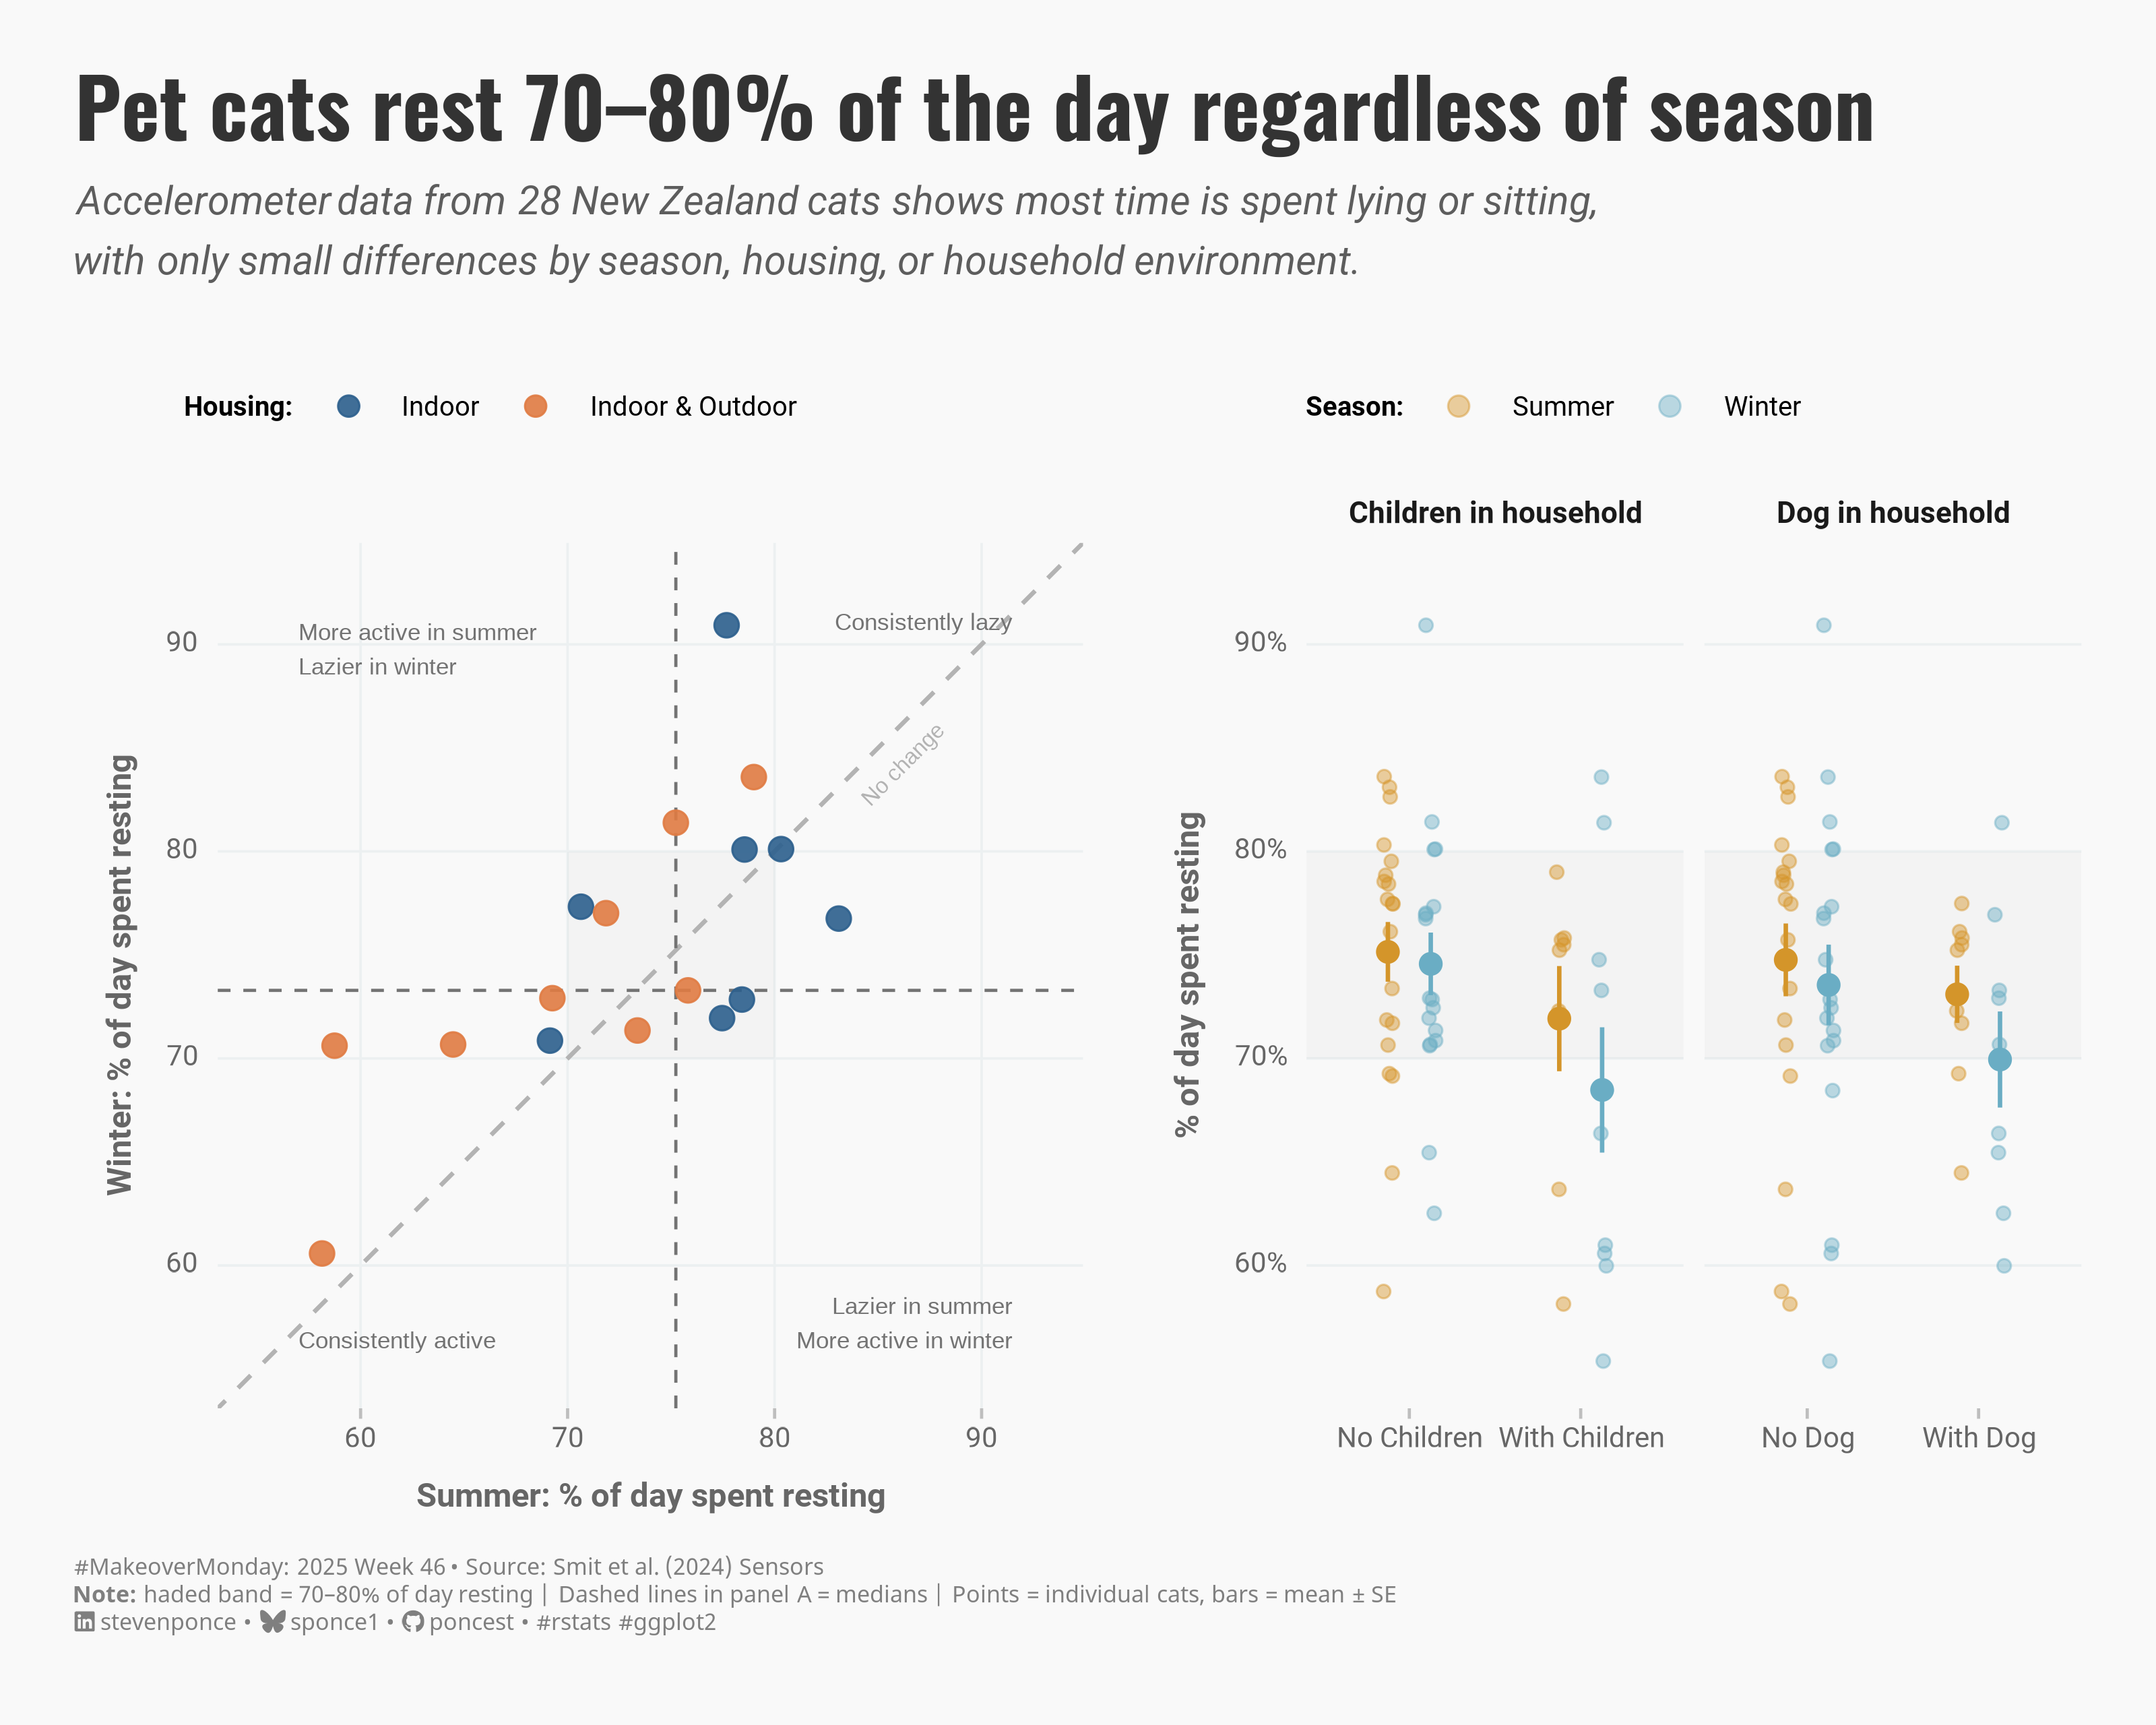

Write the R code that produced this figure.
## Challenge: #MakeoverMonday 2025 week 47
## Data:      Do cats really loaf all day?
## Author:    Steven Ponce
## Date:      2025-12-02

## Article
# https://lazy-cats.netlify.app/

## Data
# https://data.world/makeovermonday/2025-week-47-lazy-cats
# https://figshare.com/articles/dataset/How_lazy_are_pet_cats_really_Using_machine_learning_and_accelerometry_to_get_a_glimpse_into_the_behaviour_of_privately_owned_cats_in_different_households/24848292?file=43720347


## Citations
# Smit, M., Corner-Thomas, R. A., Draganova, I., Andrews, C. J., & Thomas, D. G. (2024). 
# How Lazy Are Pet Cats Really? Using Machine Learning and Accelerometry to Get a Glimpse into the Behaviour of 
# Privately Owned Cats in Different Households. Sensors, 24(8), 2623. https://doi.org/10.3390/s24082623
#
# Smit, Michelle (2023). Weekly data cats for home trial. figshare. Dataset. https://doi.org/10.6084/m9.figshare.24848292.v2

## NOTE: This script uses custom helper functions for theming and formatting.
##       See "HELPER FUNCTIONS DOCUMENTATION" section at the end for details


## 1. LOAD PACKAGES & SETUP ----
if (!require("pacman")) install.packages("pacman")
pacman::p_load(
  tidyverse,     # Easily Install and Load the 'Tidyverse'
  janitor,       # Simple Tools for Examining and Cleaning Dirty Data
  skimr,         # Compact and Flexible Summaries of Data
  scales,        # Scale Functions for Visualization
  ggtext,        # Improved Text Rendering Support for 'ggplot2'
  showtext,      # Using Fonts More Easily in R Graphs
  glue,          # Interpreted String Literals
  patchwork      # The Composer of Plots
)

### |- figure size ----
camcorder::gg_record(
  dir    = here::here("temp_plots"),
  device = "png",
  width  = 10,
  height = 8,
  units  = "in",
  dpi    = 320
)

# Source utility functions
source(here::here("R/utils/fonts.R"))
source(here::here("R/utils/social_icons.R"))
source(here::here("R/themes/base_theme.R"))


## 2. READ IN THE DATA ----
cats_data <- read_csv("data/2025/cats_data.csv") |>
  clean_names()


## 3. EXAMINING THE DATA ----
glimpse(cats_data)
skim(cats_data) |> summary()


## 4. TIDY DATA ----
### |- clean and factor variables ----
cats_clean <- cats_data |>
  mutate(
    season = factor(season, levels = c("Summer", "Winter")),
    cat_age = factor(cat_age, levels = c("Junior", "Prime", "Mature")),
    bcs_ord = factor(bcs_ord, levels = c("Ideal", "Overweight", "Heavy", "Obese")),
    housing = factor(housing,
      levels = c("Indoor", "Indoor Outdoor"),
      labels = c("Indoor", "Indoor & Outdoor")
    ),
    area = factor(area, levels = c("Urban", "Rural")),
    cat2 = factor(cat2, levels = c("Single", "Multi")),
    children = factor(children,
      levels = c("No", "Yes"),
      labels = c("No Children", "With Children")
    ),
    dog = factor(dog,
      levels = c("No", "Yes"),
      labels = c("No Dog", "With Dog")
    )
  ) |>
  mutate(
    resting_sec = lying + sitting,
    prop_resting = prop_lying + prop_sitting,
    pct_resting = prop_resting * 100,
    pct_lying = prop_lying * 100,
    pct_sitting = prop_sitting * 100,
    pct_active = prop_active * 100,
    pct_standing = prop_standing * 100,
    pct_grooming = prop_grooming * 100,
    pct_eating = prop_eating * 100,
    pct_scratching = prop_scratching * 100,
    pct_littering = prop_littering * 100
  )

### |- wide format for seasonal comparisons ----
cats_seasonal <- cats_clean |>
  select(
    cat_id, season, pct_resting, pct_lying, pct_sitting, pct_active,
    pct_standing, pct_grooming, pct_eating,
    cat_age, cat_sex, bcs, bcs_ord, housing, area, diet, children, cat2, dog
  ) |>
  pivot_wider(
    names_from = season,
    values_from = c(
      pct_resting, pct_lying, pct_sitting, pct_active,
      pct_standing, pct_grooming, pct_eating
    ),
    names_glue = "{.value}_{season}"
  ) |>
  mutate(
    resting_diff = pct_resting_Winter - pct_resting_Summer,
    resting_avg = (pct_resting_Winter + pct_resting_Summer) / 2,
    active_diff = pct_active_Winter - pct_active_Summer
  ) |>
  # Keep only cats with complete data (n = 28)
  filter(!is.na(pct_resting_Summer) & !is.na(pct_resting_Winter))

### |- prepare environmental effects data ----
env_effects <- cats_clean |>
  select(cat_id, season, pct_resting, children, dog, housing) |>
  pivot_longer(
    cols = c(children, dog),
    names_to = "factor_type",
    values_to = "factor_level"
  ) |>
  mutate(
    factor_type = case_when(
      factor_type == "children" ~ "Children in household",
      factor_type == "dog" ~ "Dog in household"
    ),
    factor_type = factor(factor_type,
      levels = c("Children in household", "Dog in household")
    )
  )

### |- calculate means ----
env_means <- env_effects |>
  group_by(factor_type, factor_level, season) |>
  summarise(
    mean_pct = mean(pct_resting, na.rm = TRUE),
    se_pct = sd(pct_resting, na.rm = TRUE) / sqrt(n()),
    n = n(),
    .groups = "drop"
  )

### |- calculate medians ----
median_summer <- median(cats_seasonal$pct_resting_Summer, na.rm = TRUE)
median_winter <- median(cats_seasonal$pct_resting_Winter, na.rm = TRUE)

# "Lazy band" (most cats spend 70–80% of the day resting)
lazy_low  <- 70
lazy_high <- 80

# data frame for lazy band per facet
lazy_band_df <- tibble(
  factor_type = factor(
    levels(env_effects$factor_type),
    levels = levels(env_effects$factor_type)
  ),
  xmin = -Inf, xmax = Inf,
  ymin = lazy_low, ymax = lazy_high
)


# 5. VISUALIZATION ----

### |-  plot aesthetics ----
# Get base colors with custom palette
colors <- get_theme_colors(
  palette = list(
    col_indoor  = "#2C5F8D",
    col_outdoor = "#E07B42",
    col_summer = "#D4952A",
    col_winter = "#6AADC4",
    col_gray = "gray45",
    col_gray_light = "gray70",
    col_grid = "gray92"        
  )
)

### |-  Main titles ----
title_text <- "Pet cats rest 70–80% of the day regardless of season"
subtitle_text <- str_glue(
  "Accelerometer data from 28 New Zealand cats shows most time is spent lying or sitting,<br>",
  "with only small differences by season, housing, or household environment."
)

### |-  Data source caption ----
caption_text <- create_social_caption(
  mm_year = 2025,
  mm_week = 46,
  source_text = str_glue(
    "Smit et al. (2024) Sensors<br>",
    "**Note:** haded band = 70–80% of day resting | Dashed lines in panel A = medians | Points = individual cats, bars = mean ± SE"
  )
)

### |-  fonts ----
setup_fonts()
fonts <- get_font_families()

### |-  plot theme ----

# Start with base theme
base_theme <- create_base_theme(colors)

# Add weekly-specific theme elements
weekly_theme <- extend_weekly_theme(
  base_theme,
  theme(
    # # Text styling
    plot.title = element_text(
      size = rel(1.5), family = fonts$title, face = "bold",
      color = colors$title, lineheight = 1.1, hjust = 0,
      margin = margin(t = 5, b = 10)
    ),
    plot.subtitle = element_markdown(
      size = rel(0.9), family = fonts$subtitle, face = "italic",
      color = alpha(colors$subtitle, 0.9), lineheight = 1.1,
      margin = margin(t = 0, b = 20)
    ),

    # Legend formatting
    legend.position = "plot",
    legend.justification = "top",
    legend.margin = margin(l = 12, b = 5),
    legend.key.size = unit(0.8, "cm"),
    legend.box.margin = margin(b = 10),
    # legend.title = element_text(face = "bold"),

    # Axis formatting
    axis.ticks.y = element_blank(),
    axis.ticks.x = element_line(color = "gray", linewidth = 0.5),
    
    axis.title.x = element_text(
      face = "bold", size = rel(0.85),
      margin = margin(t = 10), family = fonts$subtitle,
      color = "gray40" 
    ),
    axis.title.y = element_text(
      face = "bold", size = rel(0.85),
      margin = margin(r = 10), family = fonts$subtitle,
      color = "gray40" 
    ),
    axis.text.x = element_text(
      size = rel(0.85), family = fonts$subtitle,
      color = "gray40"  
    ),
    axis.text.y = element_markdown(
      size = rel(0.85), family = fonts$subtitle,
      color = "gray40"
    ),

    # Grid lines
    panel.grid.minor = element_line(color = "#ecf0f1", linewidth = 0.2),
    panel.grid.major = element_line(color = "#ecf0f1", linewidth = 0.4),

    # Margin
    plot.margin = margin(20, 20, 20, 20)
  )
)

# Set theme
theme_set(weekly_theme)

### |- SCATTER PLOT (Panel A) ----
p1 <- ggplot(cats_seasonal, aes(x = pct_resting_Summer, y = pct_resting_Winter)) +
  # Lazy band
  annotate(
    "rect",
    xmin = lazy_low, xmax = lazy_high,
    ymin = lazy_low, ymax = lazy_high,
    fill = "grey60", alpha = 0.06
  ) +
  # Diagonal & medians
  geom_abline(
    slope = 1, intercept = 0,
    linetype = "dashed", color = colors$palette$col_gray_light, linewidth = 0.7
  ) +
  geom_vline(
    xintercept = median_summer,
    linetype = "dashed", color = colors$palette$col_gray, linewidth = 0.5
  ) +
  geom_hline(
    yintercept = median_winter,
    linetype = "dashed", color = colors$palette$col_gray, linewidth = 0.5
  ) +
  geom_point(aes(color = housing), size = 3.5, alpha = 0.9) +
  # Annotations
  annotate("text",
           x = 57, y = 91,
           label = "More active in summer\nLazier in winter",
           hjust = 0, vjust = 1, size = 2.8, color = colors$palette$col_gray
  ) +
  annotate("text",
           x = 91.5, y = 91.5,
           label = "Consistently lazy",
           hjust = 1, vjust = 1, size = 2.8, color = colors$palette$col_gray
  ) +
  annotate("text",
           x = 57, y = 56,
           label = "Consistently active",
           hjust = 0, vjust = 0, size = 2.8, color = colors$palette$col_gray
  ) +
  annotate("text",
           x = 91.5, y = 56,
           label = "Lazier in summer\nMore active in winter",
           hjust = 1, vjust = 0, size = 2.8, color = colors$palette$col_gray
  ) +
  annotate("text",
           x = 88, y = 86,
           label = "No change",
           hjust = 1, size = 2.6, color = colors$palette$col_gray_light, angle = 45
  ) +
  # Scales
  scale_color_manual(
    values = c("Indoor" = colors$palette$col_indoor, "Indoor & Outdoor" = colors$palette$col_outdoor),
    name = "Housing:"
  ) +
  coord_fixed(xlim = c(55, 93), ylim = c(55, 93)) +
  # Labs
  labs(
    x = "Summer: % of day spent resting",
    y = "Winter: % of day spent resting"
  ) +
  guides(
    color = guide_legend(override.aes = list(size = 3))
  ) +
  # Theme
  theme(
    legend.position = "top",
    legend.justification = "left",
    legend.title = element_text(face = "bold", size = 9),
    legend.text = element_text(size = 9),
    legend.margin = margin(b = 5),
    legend.box.margin = margin(b = -5),
    panel.grid.minor = element_blank(),
    plot.margin = margin(5, 10, 5, 5)
  )

### |- DOT PLOT (Panel B) ----
p2 <- env_effects |>
  ggplot(aes(x = factor_level, y = pct_resting, color = season)) +
  # Lazy band
  geom_rect(
    data = lazy_band_df,
    aes(xmin = xmin, xmax = xmax, ymin = ymin, ymax = ymax),
    inherit.aes = FALSE,
    fill = "grey60",
    alpha = 0.06
  ) +
  # Individual cats
  geom_point(
    position = position_jitterdodge(jitter.width = 0.12, dodge.width = 0.5, seed = 42),
    alpha = 0.45,
    size = 1.8
  ) +
  # Means with SE
  geom_pointrange(
    data = env_means,
    aes(
      x = factor_level, y = mean_pct,
      ymin = mean_pct - se_pct, ymax = mean_pct + se_pct,
      color = season
    ),
    position = position_dodge(width = 0.5),
    size = 0.6,
    linewidth = 0.7,
    show.legend = FALSE
  ) +
  # Facet
  facet_wrap(~factor_type, scales = "free_x") +
  # Scales
  scale_color_manual(
    values = c("Summer" = colors$palette$col_summer, "Winter" = colors$palette$col_winter),
    name = "Season:"
  ) +
  scale_y_continuous(
    limits = c(55, 93),
    breaks = seq(60, 90, 10),
    labels = label_percent(accuracy = 1, scale = 1)
  ) +
  # Labs
  labs(
    x = NULL,
    y = "% of day spent resting"
  ) +
  guides(
    color = guide_legend(override.aes = list(size = 3))
  ) +
  # Theme
  theme(
    legend.position = "top",
    legend.justification = "left",
    legend.title = element_text(face = "bold", size = 9),
    legend.text = element_text(size = 9),
    legend.margin = margin(b = 5),
    legend.box.margin = margin(b = -5),
    strip.text = element_text(face = "bold", size = 10),
    panel.grid.minor = element_blank(),
    panel.grid.major.x = element_blank(),
    plot.margin = margin(5, 5, 5, 10)
  )

### |- COMBINED PLOTS ----
combined_plots <- p1 + p2 +
  plot_layout(widths = c(1.2, 1)) +
  plot_annotation(
    title = title_text,
    subtitle = subtitle_text,
    caption = caption_text,
    # tag_levels = "A",
    theme = theme(
      plot.title = element_text(
        size = rel(1.95),
        family = fonts$title,
        face = "bold",
        color = colors$title,
        lineheight = 1.1,
        margin = margin(t = 5, b = 5)
      ),
      plot.subtitle = element_markdown(
        size = rel(0.95),
        family = fonts$subtitle,
        color = alpha(colors$subtitle, 0.9),
        lineheight = 1.5,
        margin = margin(t = 5, b = 25)
      ),
      plot.caption = element_markdown(
        size = rel(0.55),
        family = fonts$caption,
        color = 'gray50',
        hjust = 0,
        lineheight = 1.2,
        margin = margin(t = 10, b = 10)
      ),
      panel.grid.major = element_blank(),
      panel.grid.minor = element_blank(),
      axis.ticks = element_blank()
    )
  )


# 6. HELPER FUNCTIONS DOCUMENTATION ----

## ============================================================================ ##
##                     CUSTOM HELPER FUNCTIONS                                  ##
## ============================================================================ ##
#
# This analysis uses custom helper functions for consistent theming, fonts,
# and formatting across all my #MakeoverMonday projects. The core analysis logic
# (data tidying and visualization) uses only standard tidyverse packages.
#
# -----------------------------------------------------------------------------
# FUNCTIONS USED IN THIS SCRIPT:
# -----------------------------------------------------------------------------
#
# 📂 R/utils/fonts.R
#    • setup_fonts()       - Initialize Google Fonts with showtext
#    • get_font_families() - Return standardized font family names
#
# 📂 R/utils/social_icons.R
#    • create_social_caption() - Generate formatted caption with social handles
#                                and #MakeoverMonday attribution
#
# 📂 R/themes/base_theme.R
#    • create_base_theme()   - Create consistent base ggplot2 theme
#    • extend_weekly_theme() - Add weekly-specific theme customizations
#    • get_theme_colors()    - Get color palettes for highlight/text
#
# -----------------------------------------------------------------------------
# WHY CUSTOM FUNCTIONS?
# -----------------------------------------------------------------------------
# These utilities eliminate repetitive code and ensure visual consistency
# across X+ weekly visualizations. Instead of copy-pasting 30+ lines of
# theme() code each week, I use create_base_theme() and extend as needed.
#
# -----------------------------------------------------------------------------
# VIEW SOURCE CODE:
# -----------------------------------------------------------------------------
# All helper functions are open source on GitHub:
# 🔗 https://github.com/poncest/MakeoverMonday/tree/master/R
#
# Main files:
#   • R/utils/fonts.R         - Font setup and management
#   • R/utils/social_icons.R  - Caption generation with icons
#   • R/themes/base_theme.R   - Reusable ggplot2 themes
#
# -----------------------------------------------------------------------------
# REPRODUCIBILITY:
# -----------------------------------------------------------------------------
# To run this script:
#
# Option 1 - Use the helper functions (recommended):
#   1. Clone the repo: https://github.com/poncest/MakeoverMonday/tree/master
#   2. Make sure the R/ directory structure is maintained
#   3. Run the script as-is
#
# Option 2 - Replace with standard code:
#   1. Replace setup_fonts() with your own font setup
#   2. Replace get_theme_colors() with manual color definitions
#   3. Replace create_base_theme() with theme_minimal() + theme()
#   4. Replace create_social_caption() with manual caption text
#
## ============================================================================ ##


# 7. SESSION INFO ----
sessioninfo::session_info(include_base = TRUE)

# ─ Session info ───────────────────────────────────────
# setting  value
# version  R version 4.4.1 (2024-06-14 ucrt)
# os       Windows 11 x64 (build 26100)
# system   x86_64, mingw32
# ui       RStudio
# language (EN)
# collate  English_United States.utf8
# ctype    English_United States.utf8
# tz       America/New_York
# date     2025-12-02
# rstudio  2025.09.2+418 Cucumberleaf Sunflower (desktop)
# pandoc   NA
# 
# ─ Packages ───────────────────────────────────────────
# ! package     * version  date (UTC) lib source
# V base        * 4.4.1    2024-04-24 [2] local (on disk 4.4.0)
# base64enc     0.1-3    2015-07-28 [1] RSPM (R 4.4.0)
# bit           4.5.0.1  2024-12-03 [1] RSPM (R 4.4.0)
# bit64         4.6.0-1  2025-01-16 [1] RSPM (R 4.4.0)
# camcorder     0.1.0    2022-10-03 [1] RSPM (R 4.4.0)
# cli           3.6.3    2024-06-21 [1] RSPM (R 4.4.0)
# colorspace    2.1-1    2024-07-26 [1] RSPM (R 4.4.0)
# P compiler      4.4.0    2024-04-24 [?] local
# crayon        1.5.3    2024-06-20 [1] RSPM (R 4.4.0)
# P datasets    * 4.4.0    2024-04-24 [?] local
# digest        0.6.37   2024-08-19 [1] RSPM (R 4.4.0)
# dplyr       * 1.1.4    2023-11-17 [1] RSPM (R 4.4.0)
# evaluate      1.0.3    2025-01-10 [1] RSPM (R 4.4.0)
# farver        2.1.2    2024-05-13 [1] RSPM (R 4.4.0)
# fastmap       1.2.0    2024-05-15 [1] RSPM (R 4.4.0)
# forcats     * 1.0.0    2023-01-29 [1] RSPM (R 4.4.0)
# generics      0.1.3    2022-07-05 [1] RSPM (R 4.4.0)
# P ggplot2     * 3.5.2    2025-04-09 [?] RSPM (R 4.4.0)
# ggtext      * 0.1.2    2022-09-16 [1] RSPM (R 4.4.0)
# gifski        1.32.0-1 2024-10-13 [1] RSPM (R 4.4.1)
# glue        * 1.8.0    2024-09-30 [1] RSPM (R 4.4.0)
# P graphics    * 4.4.0    2024-04-24 [?] local
# P grDevices   * 4.4.0    2024-04-24 [?] local
# P grid          4.4.0    2024-04-24 [?] local
# gridtext      0.1.5    2022-09-16 [1] RSPM (R 4.4.0)
# gtable        0.3.6    2024-10-25 [1] RSPM (R 4.4.0)
# here          1.0.1    2020-12-13 [1] RSPM (R 4.4.0)
# hms           1.1.3    2023-03-21 [1] RSPM (R 4.4.0)
# htmltools     0.5.8.1  2024-04-04 [1] RSPM (R 4.4.0)
# janitor     * 2.2.1    2024-12-22 [1] RSPM (R 4.4.0)
# jsonlite      1.8.9    2024-09-20 [1] RSPM (R 4.4.0)
# knitr         1.49     2024-11-08 [1] RSPM (R 4.4.0)
# labeling      0.4.3    2023-08-29 [1] RSPM (R 4.4.0)
# lifecycle     1.0.4    2023-11-07 [1] RSPM (R 4.4.0)
# lubridate   * 1.9.4    2024-12-08 [1] RSPM (R 4.4.0)
# magick        2.8.5    2024-09-20 [1] RSPM (R 4.4.0)
# magrittr      2.0.3    2022-03-30 [1] RSPM (R 4.4.0)
# P methods     * 4.4.0    2024-04-24 [?] local
# munsell       0.5.1    2024-04-01 [1] RSPM (R 4.4.0)
# P pacman        0.5.1    2019-03-11 [?] RSPM (R 4.4.0)
# P parallel      4.4.0    2024-04-24 [?] local
# patchwork   * 1.3.0    2024-09-16 [1] RSPM (R 4.4.0)
# pillar        1.10.1   2025-01-07 [1] RSPM (R 4.4.0)
# pkgconfig     2.0.3    2019-09-22 [1] RSPM (R 4.4.0)
# purrr       * 1.0.2    2023-08-10 [1] RSPM (R 4.4.0)
# R6            2.5.1    2021-08-19 [1] RSPM (R 4.4.0)
# ragg          1.3.3    2024-09-11 [1] RSPM (R 4.4.0)
# Rcpp          1.0.14   2025-01-12 [1] RSPM (R 4.4.0)
# readr       * 2.1.5    2024-01-10 [1] RSPM (R 4.4.0)
# renv          1.0.3    2023-09-19 [1] CRAN (R 4.4.0)
# repr          1.1.7    2024-03-22 [1] RSPM (R 4.4.0)
# rlang         1.1.5    2025-01-17 [1] RSPM (R 4.4.0)
# rprojroot     2.0.4    2023-11-05 [1] RSPM (R 4.4.0)
# rstudioapi    0.17.1   2024-10-22 [1] RSPM (R 4.4.0)
# rsvg          2.6.1    2024-09-20 [1] RSPM (R 4.4.0)
# scales      * 1.3.0    2023-11-28 [1] RSPM (R 4.4.0)
# P sessioninfo   1.2.2    2021-12-06 [?] RSPM (R 4.4.0)
# showtext    * 0.9-7    2024-03-02 [1] RSPM (R 4.4.0)
# showtextdb  * 3.0      2020-06-04 [1] RSPM (R 4.4.0)
# skimr       * 2.1.5    2022-12-23 [1] RSPM (R 4.4.0)
# snakecase     0.11.1   2023-08-27 [1] RSPM (R 4.4.0)
# P stats       * 4.4.0    2024-04-24 [?] local
# stringi       1.8.4    2024-05-06 [1] RSPM (R 4.4.0)
# stringr     * 1.5.1    2023-11-14 [1] RSPM (R 4.4.0)
# svglite       2.1.3    2023-12-08 [1] RSPM (R 4.4.0)
# sysfonts    * 0.8.9    2024-03-02 [1] RSPM (R 4.4.0)
# systemfonts   1.2.1    2025-01-20 [1] RSPM (R 4.4.0)
# textshaping   1.0.0    2025-01-20 [1] RSPM (R 4.4.0)
# tibble      * 3.2.1    2023-03-20 [1] RSPM (R 4.4.0)
# tidyr       * 1.3.1    2024-01-24 [1] RSPM (R 4.4.0)
# tidyselect    1.2.1    2024-03-11 [1] RSPM (R 4.4.0)
# tidyverse   * 2.0.0    2023-02-22 [1] RSPM (R 4.4.0)
# timechange    0.3.0    2024-01-18 [1] RSPM (R 4.4.0)
# P tools         4.4.0    2024-04-24 [?] local
# tzdb          0.4.0    2023-05-12 [1] RSPM (R 4.4.0)
# P utils       * 4.4.0    2024-04-24 [?] local
# vctrs         0.6.5    2023-12-01 [1] RSPM (R 4.4.0)
# vroom         1.6.5    2023-12-05 [1] RSPM (R 4.4.0)
# withr         3.0.2    2024-10-28 [1] RSPM (R 4.4.0)
# xfun          0.50     2025-01-07 [1] RSPM (R 4.4.0)
# xml2          1.3.6    2023-12-04 [1] RSPM (R 4.4.0)
# 
# V ── Loaded and on-disk version mismatch.
# P ── Loaded and on-disk path mismatch.
# 
# ──────────────────────────────────────────────────────
# > 
